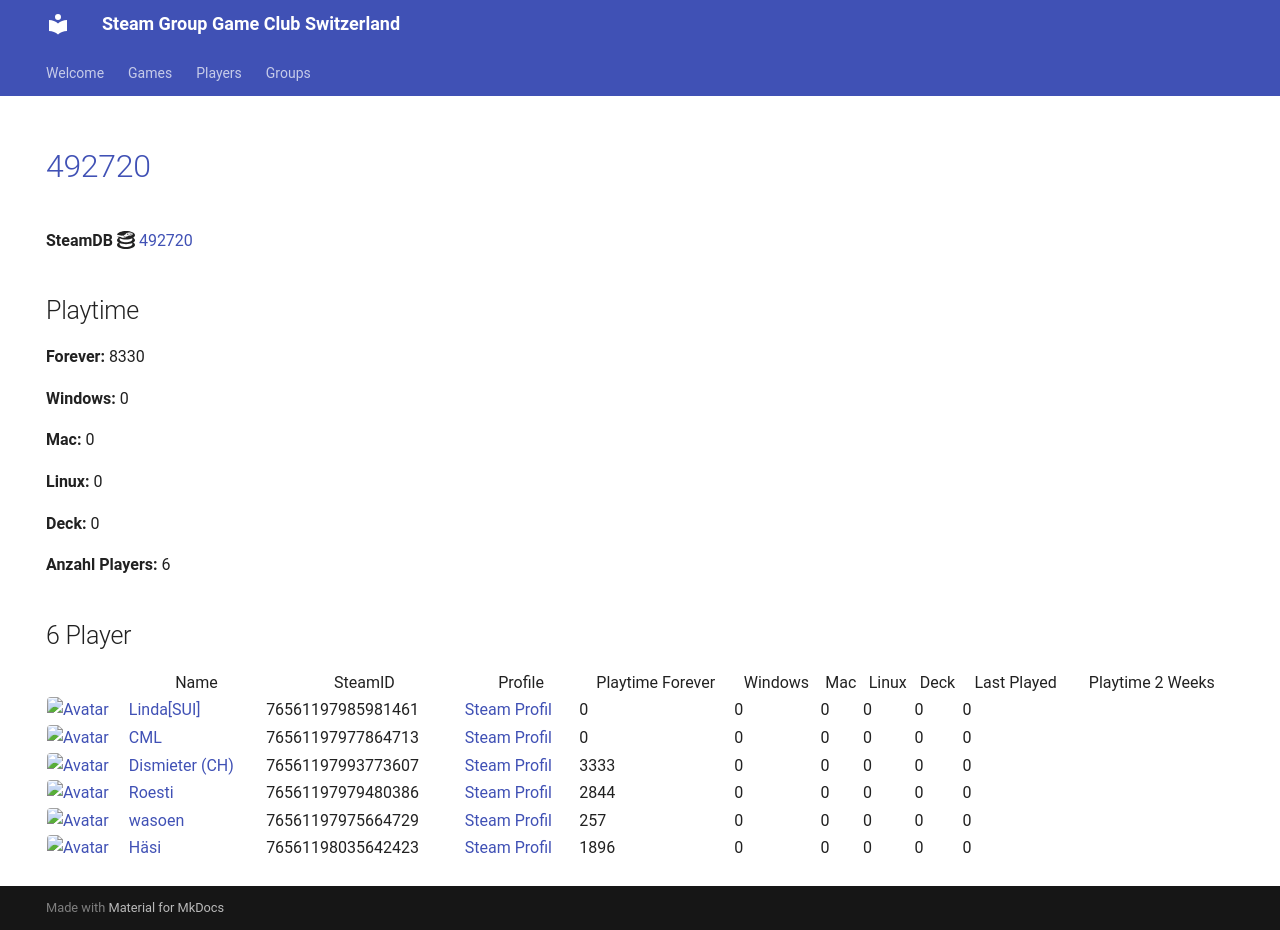

repository: Game-Club-Switzerland/steam.gameclub.ch · page: game/492720/index.html · generator: mkdocs

---
hide:
  - navigation
  - toc
---
# <a href="https://store.steampowered.com/app/492720">492720</a>

**SteamDB :simple-steamdb:** <a href="https://steamdb.info/app/492720">492720</a>

## Playtime

**Forever:** 8330

**Windows:** 0

**Mac:** 0

**Linux:** 0

**Deck:** 0

**Anzahl Players:** 6
## 6 Player

<table id="charts-table" class="display" style="width:100%">
            <thead>
                <tr>
                    <th></th>
                    <th>Name</th>
                    <th>SteamID</th>
                    <th>Profile</th>
                    <th>Playtime Forever</th>
                    <th>Windows</th>
                    <th>Mac</th>
                    <th>Linux</th>
                    <th>Deck</th>
                    <th>Last Played</th>
                    <th>Playtime 2 Weeks</th>
                </tr>
            </thead>
            <tbody>
        <tr>
<td><a href="/player/76561197985981461" target="_blank" title="Linda[SUI]"><img src="https://avatars.steamstatic.com/715689713a0bd4a947c884e2bfa8b8f2b124ea9d_full.jpg" alt="Avatar" style="width:48px;height:48px;border-radius:4px;"></a></td><td><a href="/player/76561197985981461" target="_blank" title="Linda[SUI]">Linda[SUI]</a></td><td>76561197985981461</td><td><a href="https://steamcommunity.com/profiles/76561197985981461/" target="_blank">Steam Profil</a></td><td>0</td><td>0</td><td>0</td><td>0</td><td>0</td><td>0</td><td></td></tr>
<tr>
<td><a href="/player/76561197977864713" target="_blank" title="CML"><img src="https://avatars.steamstatic.com/a52dfe7d3ee19120d8b9b8722f269d6aeb35bd93_full.jpg" alt="Avatar" style="width:48px;height:48px;border-radius:4px;"></a></td><td><a href="/player/76561197977864713" target="_blank" title="CML">CML</a></td><td>76561197977864713</td><td><a href="https://steamcommunity.com/profiles/76561197977864713/" target="_blank">Steam Profil</a></td><td>0</td><td>0</td><td>0</td><td>0</td><td>0</td><td>0</td><td></td></tr>
<tr>
<td><a href="/player/76561197993773607" target="_blank" title="Dismieter (CH)"><img src="https://avatars.steamstatic.com/d83d70483792572cace3586b41ad5ed65779d2d6_full.jpg" alt="Avatar" style="width:48px;height:48px;border-radius:4px;"></a></td><td><a href="/player/76561197993773607" target="_blank" title="Dismieter (CH)">Dismieter (CH)</a></td><td>76561197993773607</td><td><a href="https://steamcommunity.com/profiles/76561197993773607/" target="_blank">Steam Profil</a></td><td>3333</td><td>0</td><td>0</td><td>0</td><td>0</td><td>0</td><td></td></tr>
<tr>
<td><a href="/player/76561198035642423" target="_blank" title="Häsi"><img src="https://avatars.steamstatic.com/603a2a51978eabb89f03acdf961a704c90ed9bdf_full.jpg" alt="Avatar" style="width:48px;height:48px;border-radius:4px;"></a></td><td><a href="/player/76561198035642423" target="_blank" title="Häsi">Häsi</a></td><td>76561198035642423</td><td><a href="https://steamcommunity.com/id/SgtHasi/" target="_blank">Steam Profil</a></td><td>1896</td><td>0</td><td>0</td><td>0</td><td>0</td><td>0</td><td></td></tr>
<tr>
<td><a href="/player/76561197979480386" target="_blank" title="Roesti"><img src="https://avatars.steamstatic.com/d11c33497819af95e1c7f16ea77362f87b76117d_full.jpg" alt="Avatar" style="width:48px;height:48px;border-radius:4px;"></a></td><td><a href="/player/76561197979480386" target="_blank" title="Roesti">Roesti</a></td><td>76561197979480386</td><td><a href="https://steamcommunity.com/profiles/76561197979480386/" target="_blank">Steam Profil</a></td><td>2844</td><td>0</td><td>0</td><td>0</td><td>0</td><td>0</td><td></td></tr>
<tr>
<td><a href="/player/76561197975664729" target="_blank" title="wasoen"><img src="https://avatars.steamstatic.com/8ee1103f621f0eae96cb5008ec3253703ac256ae_full.jpg" alt="Avatar" style="width:48px;height:48px;border-radius:4px;"></a></td><td><a href="/player/76561197975664729" target="_blank" title="wasoen">wasoen</a></td><td>76561197975664729</td><td><a href="https://steamcommunity.com/id/wasoen/" target="_blank">Steam Profil</a></td><td>257</td><td>0</td><td>0</td><td>0</td><td>0</td><td>0</td><td></td></tr>
</tbody>
</table>
